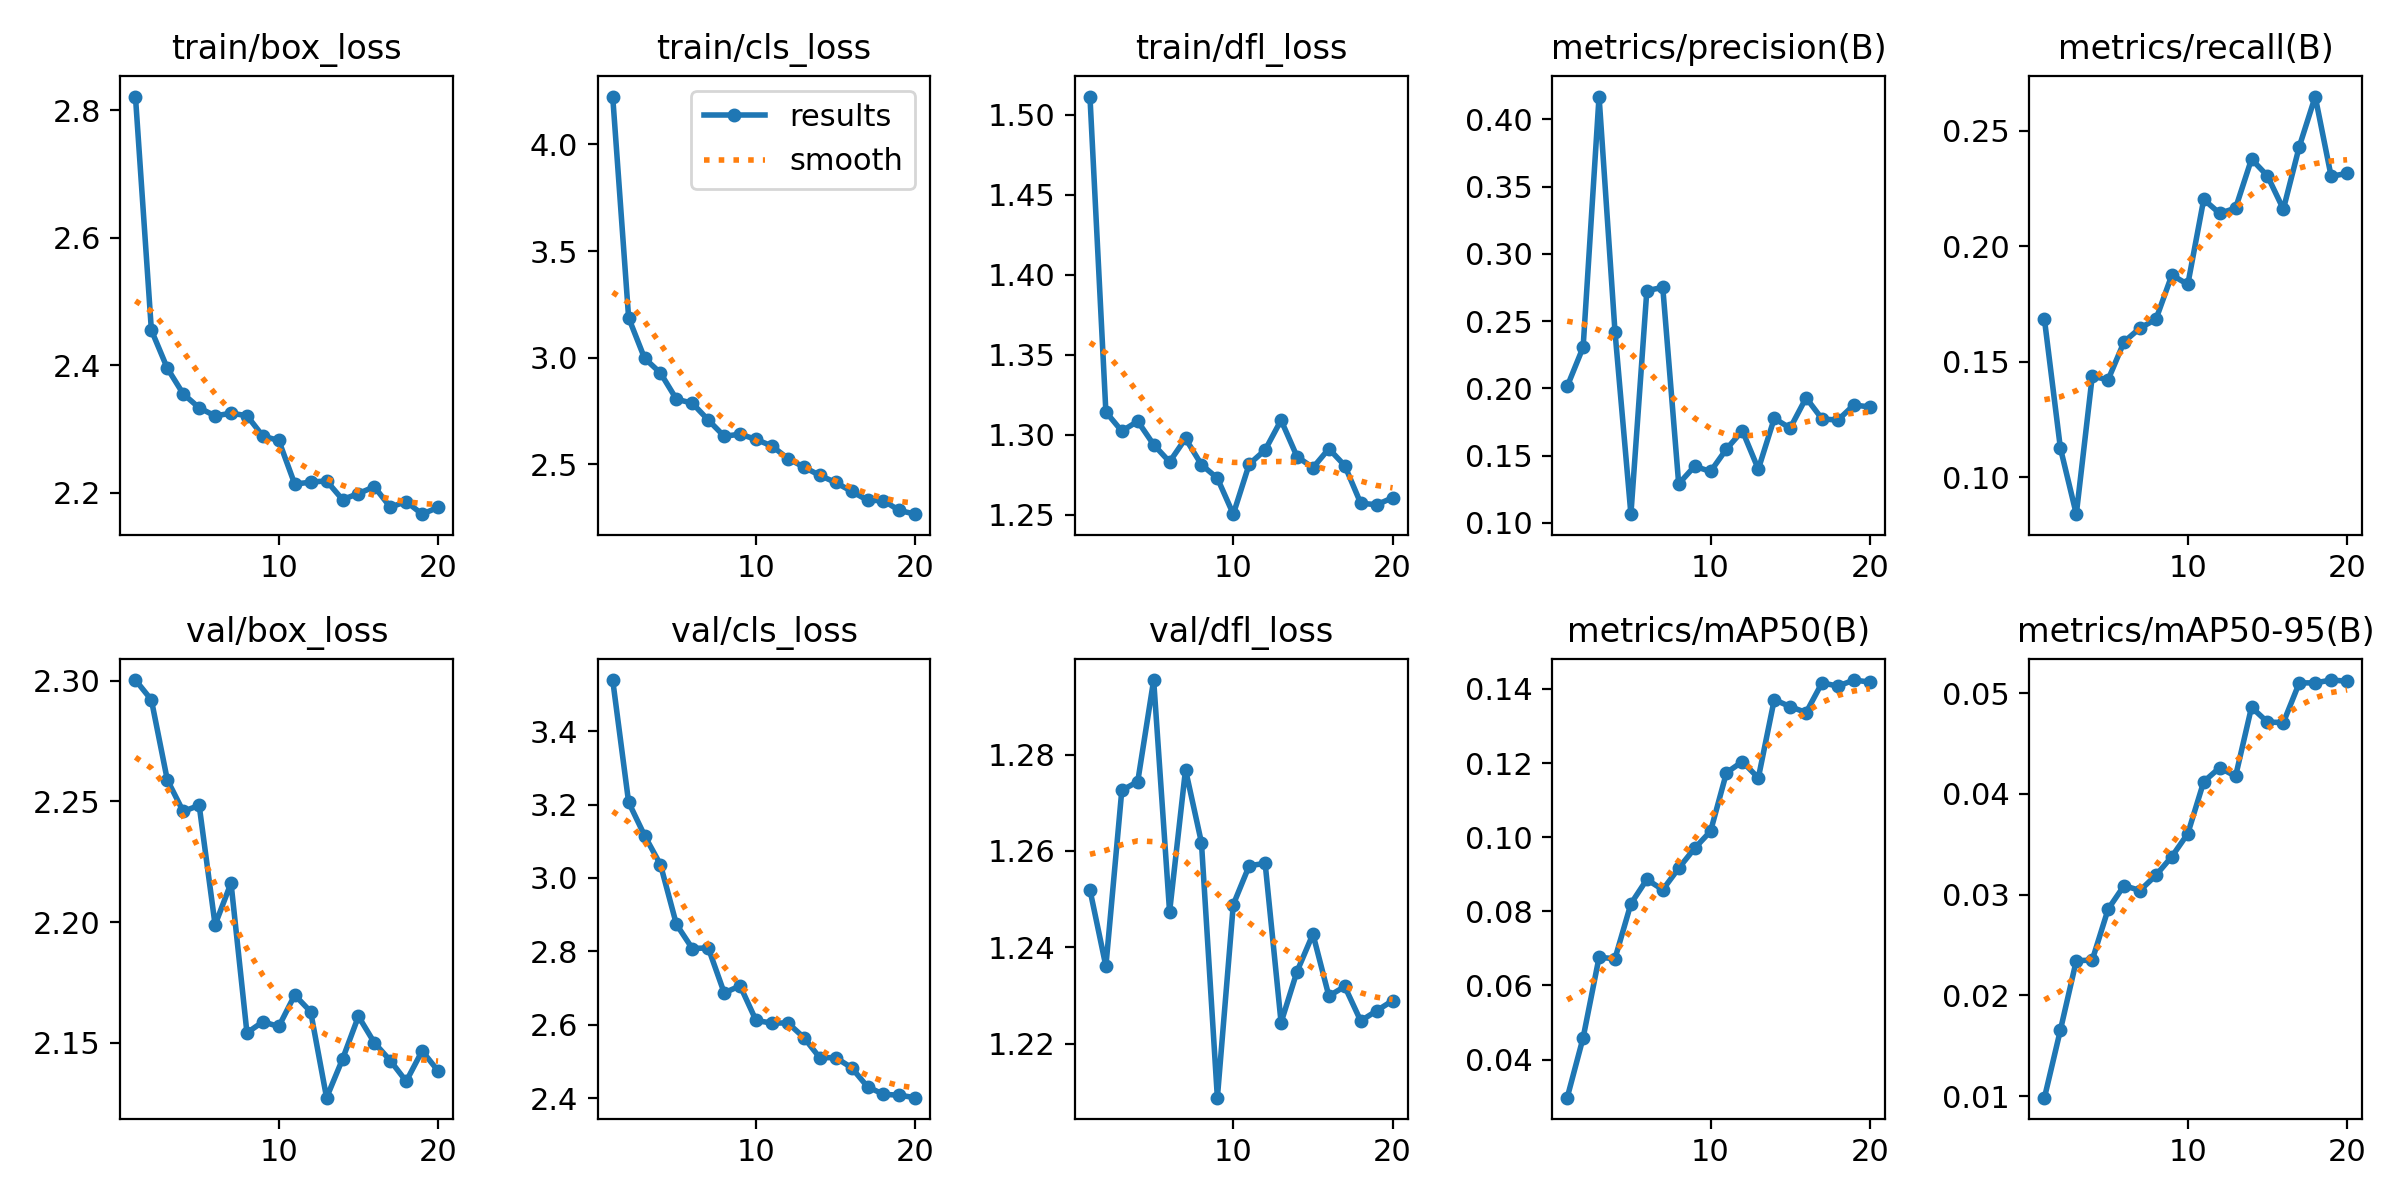

Source data for this figure (header and first rows):
epoch, time, train/box_loss, train/cls_loss, train/dfl_loss, metrics/precision(B), metrics/recall(B), metrics/mAP50(B), metrics/mAP50-95(B), val/box_loss, val/cls_loss, val/dfl_loss, lr/pg0, lr/pg1, lr/pg2
1, 200.6, 2.822, 4.225, 1.511, 0.2014, 0.1683, 0.0297, 0.00985, 2.3, 3.539, 1.252, 0.0003292, 0.0003292, 0.0003292
2, 475.5, 2.455, 3.187, 1.314, 0.2306, 0.1126, 0.04588, 0.01655, 2.292, 3.206, 1.236, 0.0006297, 0.0006297, 0.0006297
3, 708.5, 2.396, 2.997, 1.302, 0.4169, 0.08395, 0.06756, 0.02345, 2.259, 3.116, 1.273, 0.0008972, 0.0008972, 0.0008972
4, 939.2, 2.355, 2.928, 1.308, 0.2422, 0.1436, 0.06722, 0.0235, 2.246, 3.036, 1.274, 0.0008515, 0.0008515, 0.0008515
5, 1174, 2.334, 2.805, 1.294, 0.1065, 0.1422, 0.08204, 0.02857, 2.248, 2.874, 1.295, 0.000802, 0.000802, 0.000802
6, 1415, 2.321, 2.787, 1.283, 0.2727, 0.1586, 0.08859, 0.0309, 2.199, 2.808, 1.247, 0.0007525, 0.0007525, 0.0007525
7, 1670, 2.325, 2.708, 1.298, 0.2751, 0.1646, 0.08582, 0.03041, 2.216, 2.81, 1.277, 0.000703, 0.000703, 0.000703
8, 5285, 2.321, 2.632, 1.281, 0.1291, 0.1683, 0.09163, 0.03193, 2.154, 2.687, 1.262, 0.0006535, 0.0006535, 0.0006535
9, 5460, 2.289, 2.641, 1.273, 0.1422, 0.1875, 0.097, 0.03378, 2.159, 2.706, 1.209, 0.000604, 0.000604, 0.000604
10, 5644, 2.282, 2.617, 1.25, 0.1383, 0.1834, 0.1016, 0.03606, 2.157, 2.612, 1.249, 0.0005545, 0.0005545, 0.0005545
11, 5836, 2.214, 2.586, 1.282, 0.155, 0.2202, 0.1174, 0.04121, 2.17, 2.605, 1.257, 0.000505, 0.000505, 0.000505
12, 6038, 2.217, 2.527, 1.29, 0.1685, 0.2142, 0.1204, 0.0426, 2.163, 2.605, 1.257, 0.0004555, 0.0004555, 0.0004555
13, 6448, 2.219, 2.487, 1.309, 0.14, 0.2165, 0.116, 0.04175, 2.127, 2.565, 1.224, 0.000406, 0.000406, 0.000406
14, 6633, 2.19, 2.448, 1.286, 0.1777, 0.2377, 0.1371, 0.0486, 2.143, 2.51, 1.235, 0.0003565, 0.0003565, 0.0003565
15, 6854, 2.199, 2.415, 1.279, 0.1705, 0.2304, 0.1352, 0.04713, 2.161, 2.511, 1.243, 0.000307, 0.000307, 0.000307
16, 7080, 2.21, 2.373, 1.291, 0.193, 0.216, 0.1336, 0.04708, 2.15, 2.483, 1.23, 0.0002575, 0.0002575, 0.0002575
17, 7313, 2.178, 2.331, 1.281, 0.1773, 0.2431, 0.1417, 0.05102, 2.143, 2.431, 1.232, 0.000208, 0.000208, 0.000208
18, 7545, 2.187, 2.329, 1.257, 0.1765, 0.2648, 0.1408, 0.05102, 2.134, 2.411, 1.225, 0.0001585, 0.0001585, 0.0001585
19, 7749, 2.167, 2.283, 1.256, 0.1877, 0.2303, 0.1424, 0.0513, 2.147, 2.408, 1.227, 0.000109, 0.000109, 0.000109
20, 7957, 2.177, 2.266, 1.26, 0.1862, 0.2315, 0.1419, 0.05119, 2.138, 2.401, 1.229, 5.95e-05, 5.95e-05, 5.95e-05
